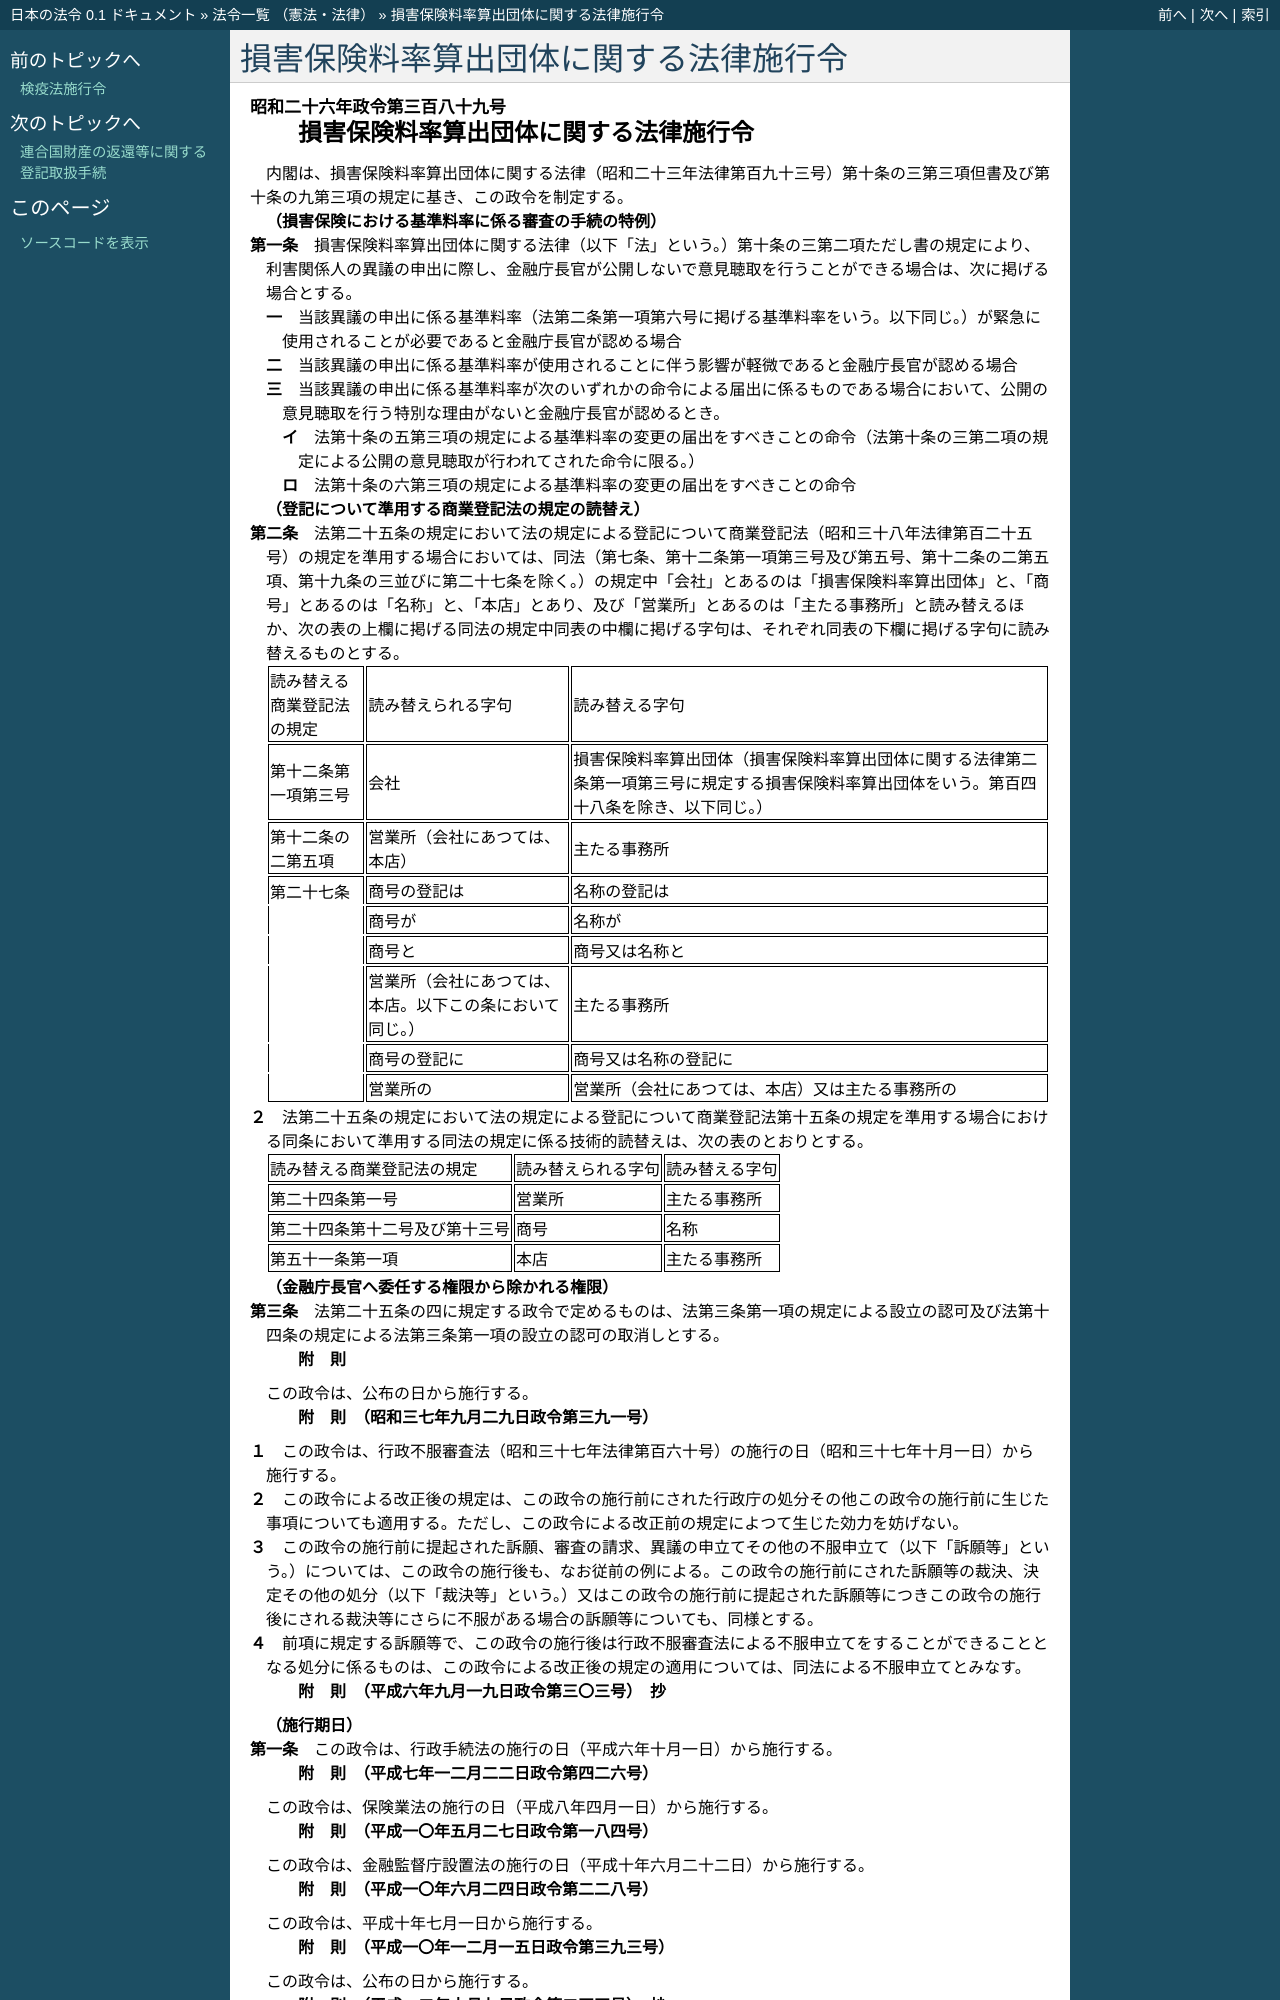

repository: ledmonster/japanese-law · page: doc/326/326CO0000000389_20220901_504CO0000000268.html · generator: sphinx

.. _326CO0000000389_20220901_504CO0000000268:

:orphan:

======================================
損害保険料率算出団体に関する法律施行令
======================================

.. raw:: html
    
    
    <main id="contentsLaw" class="active">
    <div id="innerDocument" class="active">
    
    
    
    
    <div style="margin-bottom: 12px;">
    <div id="lawTitleNo" style="font-size: 1.067rem; font-weight: bold;" class="_shokanBoxParent">昭和二十六年政令第三百八十九号<div class="_shokanBox"></div>
    <div class="_inyoBox" id="_inyo_"></div>
    </div>
    <div id="lawTitle" style="margin-left: 3rem; font-size: 1.5rem; font-weight: bold; line-height: 1.25em;" class="_shokanBoxParent">
    <span data-xpath="">損害保険料率算出団体に関する法律施行令</span><div class="_shokanBox" id="_shokan_"><div class="_shokanBtnIcons"></div></div>
    <div class="_inyoBox" id="_inyo_"></div>
    </div>
    </div><section id="EnactStatement" class="active EnactStatement"><div class="_div_EnactStatement _shokanBoxParent" style="text-indent: 1em;">
    <span data-xpath="">内閣は、損害保険料率算出団体に関する法律（昭和二十三年法律第百九十三号）第十条の三第三項但書及び第十条の九第三項の規定に基き、この政令を制定する。</span><div class="_shokanBox" id="_shokan_"><div class="_shokanBtnIcons"></div></div>
    <div class="_inyoBox" id="_inyo_"></div>
    </div></section><section id="MainProvision" class="active MainProvision"><section id="" class="active Article"><div style="margin-left: 1em; font-weight: bold;" class="_div_ArticleCaption _shokanBoxParent">
    <span data-xpath="">（損害保険における基準料率に係る審査の手続の特例）</span><div class="_shokanBox" id="_shokan_"><div class="_shokanBtnIcons"></div></div>
    <div class="_inyoBox" id="_inyo_"></div>
    </div>
    <div style="margin-left: 1em; text-indent: -1em;" id="" class="_div_ArticleTitle _shokanBoxParent">
    <span style="font-weight: bold;">第一条</span>　<span data-xpath="">損害保険料率算出団体に関する法律（以下「法」という。）第十条の三第二項ただし書の規定により、利害関係人の異議の申出に際し、金融庁長官が公開しないで意見聴取を行うことができる場合は、次に掲げる場合とする。</span><div class="_shokanBox" id="_shokan_"><div class="_shokanBtnIcons"></div></div>
    <div class="_inyoBox" id="_inyo_"></div>
    </div>
    <div id="" style="margin-left: 2em; text-indent: -1em;" class="_div_ItemSentence _shokanBoxParent">
    <span style="font-weight: bold;">一</span>　<span data-xpath="">当該異議の申出に係る基準料率（法第二条第一項第六号に掲げる基準料率をいう。以下同じ。）が緊急に使用されることが必要であると金融庁長官が認める場合</span><div class="_shokanBox" id="_shokan_"><div class="_shokanBtnIcons"></div></div>
    <div class="_inyoBox" id="_inyo_"></div>
    </div>
    <div id="" style="margin-left: 2em; text-indent: -1em;" class="_div_ItemSentence _shokanBoxParent">
    <span style="font-weight: bold;">二</span>　<span data-xpath="">当該異議の申出に係る基準料率が使用されることに伴う影響が軽微であると金融庁長官が認める場合</span><div class="_shokanBox" id="_shokan_"><div class="_shokanBtnIcons"></div></div>
    <div class="_inyoBox" id="_inyo_"></div>
    </div>
    <div id="" style="margin-left: 2em; text-indent: -1em;" class="_div_ItemSentence _shokanBoxParent">
    <span style="font-weight: bold;">三</span>　<span data-xpath="">当該異議の申出に係る基準料率が次のいずれかの命令による届出に係るものである場合において、公開の意見聴取を行う特別な理由がないと金融庁長官が認めるとき。</span><div class="_shokanBox" id="_shokan_"><div class="_shokanBtnIcons"></div></div>
    <div class="_inyoBox" id="_inyo_"></div>
    </div>
    <div style="margin-left: 3em; text-indent: -1em;" class="_div_Subitem1Sentence _shokanBoxParent">
    <span style="font-weight: bold;">イ</span>　<span data-xpath="">法第十条の五第三項の規定による基準料率の変更の届出をすべきことの命令（法第十条の三第二項の規定による公開の意見聴取が行われてされた命令に限る。）</span><div class="_shokanBox" id="_shokan_"><div class="_shokanBtnIcons"></div></div>
    <div class="_inyoBox"></div>
    </div>
    <div style="margin-left: 3em; text-indent: -1em;" class="_div_Subitem1Sentence _shokanBoxParent">
    <span style="font-weight: bold;">ロ</span>　<span data-xpath="">法第十条の六第三項の規定による基準料率の変更の届出をすべきことの命令</span><div class="_shokanBox" id="_shokan_"><div class="_shokanBtnIcons"></div></div>
    <div class="_inyoBox"></div>
    </div></section><section id="" class="active Article"><div style="margin-left: 1em; font-weight: bold;" class="_div_ArticleCaption _shokanBoxParent">
    <span data-xpath="">（登記について準用する商業登記法の規定の読替え）</span><div class="_shokanBox" id="_shokan_"><div class="_shokanBtnIcons"></div></div>
    <div class="_inyoBox" id="_inyo_"></div>
    </div>
    <div style="margin-left: 1em; text-indent: -1em;" id="" class="_div_ArticleTitle _shokanBoxParent">
    <span style="font-weight: bold;">第二条</span>　<span data-xpath="">法第二十五条の規定において法の規定による登記について商業登記法（昭和三十八年法律第百二十五号）の規定を準用する場合においては、同法（第七条、第十二条第一項第三号及び第五号、第十二条の二第五項、第十九条の三並びに第二十七条を除く。）の規定中「会社」とあるのは「損害保険料率算出団体」と、「商号」とあるのは「名称」と、「本店」とあり、及び「営業所」とあるのは「主たる事務所」と読み替えるほか、次の表の上欄に掲げる同法の規定中同表の中欄に掲げる字句は、それぞれ同表の下欄に掲げる字句に読み替えるものとする。</span><div class="_shokanBox" id="_shokan_"><div class="_shokanBtnIcons"></div></div>
    <div class="_inyoBox" id="_inyo_"></div>
    </div>
    <div class="_shokanBoxParent">
    <table class="Table" style="margin-left: 1em;">
    <tr class="TableRow">
    <td style="border-top: black solid 1px; border-bottom: black solid 1px; border-left: black solid 1px; border-right: black solid 1px;" class="col-pad"><div><span data-xpath="">読み替える商業登記法の規定</span></div></td>
    <td style="border-top: black solid 1px; border-bottom: black solid 1px; border-left: black solid 1px; border-right: black solid 1px;" class="col-pad"><div><span data-xpath="">読み替えられる字句</span></div></td>
    <td style="border-top: black solid 1px; border-bottom: black solid 1px; border-left: black solid 1px; border-right: black solid 1px;" class="col-pad"><div><span data-xpath="">読み替える字句</span></div></td>
    </tr>
    <tr class="TableRow">
    <td style="border-top: black solid 1px; border-bottom: black solid 1px; border-left: black solid 1px; border-right: black solid 1px;" class="col-pad"><div><span data-xpath="">第十二条第一項第三号</span></div></td>
    <td style="border-top: black solid 1px; border-bottom: black solid 1px; border-left: black solid 1px; border-right: black solid 1px;" class="col-pad"><div><span data-xpath="">会社</span></div></td>
    <td style="border-top: black solid 1px; border-bottom: black solid 1px; border-left: black solid 1px; border-right: black solid 1px;" class="col-pad"><div><span data-xpath="">損害保険料率算出団体（損害保険料率算出団体に関する法律第二条第一項第三号に規定する損害保険料率算出団体をいう。第百四十八条を除き、以下同じ。）</span></div></td>
    </tr>
    <tr class="TableRow">
    <td style="border-top: black solid 1px; border-bottom: black solid 1px; border-left: black solid 1px; border-right: black solid 1px;" class="col-pad"><div><span data-xpath="">第十二条の二第五項</span></div></td>
    <td style="border-top: black solid 1px; border-bottom: black solid 1px; border-left: black solid 1px; border-right: black solid 1px;" class="col-pad"><div><span data-xpath="">営業所（会社にあつては、本店）</span></div></td>
    <td style="border-top: black solid 1px; border-bottom: black solid 1px; border-left: black solid 1px; border-right: black solid 1px;" class="col-pad"><div><span data-xpath="">主たる事務所</span></div></td>
    </tr>
    <tr class="TableRow">
    <td style="border-top: black solid 1px; border-bottom: black none 1px; border-left: black solid 1px; border-right: black solid 1px;" class="col-pad"><div><span data-xpath="">第二十七条</span></div></td>
    <td style="border-top: black solid 1px; border-bottom: black solid 1px; border-left: black solid 1px; border-right: black solid 1px;" class="col-pad"><div><span data-xpath="">商号の登記は</span></div></td>
    <td style="border-top: black solid 1px; border-bottom: black solid 1px; border-left: black solid 1px; border-right: black solid 1px;" class="col-pad"><div><span data-xpath="">名称の登記は</span></div></td>
    </tr>
    <tr class="TableRow">
    <td style="border-top: black none 1px; border-bottom: black none 1px; border-left: black solid 1px; border-right: black solid 1px;" class="col-pad"> </td>
    <td style="border-top: black solid 1px; border-bottom: black solid 1px; border-left: black solid 1px; border-right: black solid 1px;" class="col-pad"><div><span data-xpath="">商号が</span></div></td>
    <td style="border-top: black solid 1px; border-bottom: black solid 1px; border-left: black solid 1px; border-right: black solid 1px;" class="col-pad"><div><span data-xpath="">名称が</span></div></td>
    </tr>
    <tr class="TableRow">
    <td style="border-top: black none 1px; border-bottom: black none 1px; border-left: black solid 1px; border-right: black solid 1px;" class="col-pad"> </td>
    <td style="border-top: black solid 1px; border-bottom: black solid 1px; border-left: black solid 1px; border-right: black solid 1px;" class="col-pad"><div><span data-xpath="">商号と</span></div></td>
    <td style="border-top: black solid 1px; border-bottom: black solid 1px; border-left: black solid 1px; border-right: black solid 1px;" class="col-pad"><div><span data-xpath="">商号又は名称と</span></div></td>
    </tr>
    <tr class="TableRow">
    <td style="border-top: black none 1px; border-bottom: black none 1px; border-left: black solid 1px; border-right: black solid 1px;" class="col-pad"> </td>
    <td style="border-top: black solid 1px; border-bottom: black solid 1px; border-left: black solid 1px; border-right: black solid 1px;" class="col-pad"><div><span data-xpath="">営業所（会社にあつては、本店。以下この条において同じ。）</span></div></td>
    <td style="border-top: black solid 1px; border-bottom: black solid 1px; border-left: black solid 1px; border-right: black solid 1px;" class="col-pad"><div><span data-xpath="">主たる事務所</span></div></td>
    </tr>
    <tr class="TableRow">
    <td style="border-top: black none 1px; border-bottom: black none 1px; border-left: black solid 1px; border-right: black solid 1px;" class="col-pad"> </td>
    <td style="border-top: black solid 1px; border-bottom: black solid 1px; border-left: black solid 1px; border-right: black solid 1px;" class="col-pad"><div><span data-xpath="">商号の登記に</span></div></td>
    <td style="border-top: black solid 1px; border-bottom: black solid 1px; border-left: black solid 1px; border-right: black solid 1px;" class="col-pad"><div><span data-xpath="">商号又は名称の登記に</span></div></td>
    </tr>
    <tr class="TableRow">
    <td style="border-top: black none 1px; border-bottom: black solid 1px; border-left: black solid 1px; border-right: black solid 1px;" class="col-pad"> </td>
    <td style="border-top: black solid 1px; border-bottom: black solid 1px; border-left: black solid 1px; border-right: black solid 1px;" class="col-pad"><div><span data-xpath="">営業所の</span></div></td>
    <td style="border-top: black solid 1px; border-bottom: black solid 1px; border-left: black solid 1px; border-right: black solid 1px;" class="col-pad"><div><span data-xpath="">営業所（会社にあつては、本店）又は主たる事務所の</span></div></td>
    </tr>
    </table>
    <div class="_shokanBox"></div>
    <div class="_inyoBox"></div>
    </div>
    <div style="margin-left: 1em; text-indent: -1em;" class="_div_ParagraphSentence _shokanBoxParent">
    <span style="font-weight: bold;">２</span>　<span data-xpath="">法第二十五条の規定において法の規定による登記について商業登記法第十五条の規定を準用する場合における同条において準用する同法の規定に係る技術的読替えは、次の表のとおりとする。</span><div class="_shokanBox" id="_shokan_"><div class="_shokanBtnIcons"></div></div>
    <div class="_inyoBox" id="_inyo_"></div>
    </div>
    <div class="_shokanBoxParent">
    <table class="Table" style="margin-left: 1em;">
    <tr class="TableRow">
    <td style="border-top: black solid 1px; border-bottom: black solid 1px; border-left: black solid 1px; border-right: black solid 1px;" class="col-pad"><div><span data-xpath="">読み替える商業登記法の規定</span></div></td>
    <td style="border-top: black solid 1px; border-bottom: black solid 1px; border-left: black solid 1px; border-right: black solid 1px;" class="col-pad"><div><span data-xpath="">読み替えられる字句</span></div></td>
    <td style="border-top: black solid 1px; border-bottom: black solid 1px; border-left: black solid 1px; border-right: black solid 1px;" class="col-pad"><div><span data-xpath="">読み替える字句</span></div></td>
    </tr>
    <tr class="TableRow">
    <td style="border-top: black solid 1px; border-bottom: black solid 1px; border-left: black solid 1px; border-right: black solid 1px;" class="col-pad"><div><span data-xpath="">第二十四条第一号</span></div></td>
    <td style="border-top: black solid 1px; border-bottom: black solid 1px; border-left: black solid 1px; border-right: black solid 1px;" class="col-pad"><div><span data-xpath="">営業所</span></div></td>
    <td style="border-top: black solid 1px; border-bottom: black solid 1px; border-left: black solid 1px; border-right: black solid 1px;" class="col-pad"><div><span data-xpath="">主たる事務所</span></div></td>
    </tr>
    <tr class="TableRow">
    <td style="border-top: black solid 1px; border-bottom: black solid 1px; border-left: black solid 1px; border-right: black solid 1px;" class="col-pad"><div><span data-xpath="">第二十四条第十二号及び第十三号</span></div></td>
    <td style="border-top: black solid 1px; border-bottom: black solid 1px; border-left: black solid 1px; border-right: black solid 1px;" class="col-pad"><div><span data-xpath="">商号</span></div></td>
    <td style="border-top: black solid 1px; border-bottom: black solid 1px; border-left: black solid 1px; border-right: black solid 1px;" class="col-pad"><div><span data-xpath="">名称</span></div></td>
    </tr>
    <tr class="TableRow">
    <td style="border-top: black solid 1px; border-bottom: black solid 1px; border-left: black solid 1px; border-right: black solid 1px;" class="col-pad"><div><span data-xpath="">第五十一条第一項</span></div></td>
    <td style="border-top: black solid 1px; border-bottom: black solid 1px; border-left: black solid 1px; border-right: black solid 1px;" class="col-pad"><div><span data-xpath="">本店</span></div></td>
    <td style="border-top: black solid 1px; border-bottom: black solid 1px; border-left: black solid 1px; border-right: black solid 1px;" class="col-pad"><div><span data-xpath="">主たる事務所</span></div></td>
    </tr>
    </table>
    <div class="_shokanBox"></div>
    <div class="_inyoBox"></div>
    </div></section><section id="" class="active Article"><div style="margin-left: 1em; font-weight: bold;" class="_div_ArticleCaption _shokanBoxParent">
    <span data-xpath="">（金融庁長官へ委任する権限から除かれる権限）</span><div class="_shokanBox" id="_shokan_"><div class="_shokanBtnIcons"></div></div>
    <div class="_inyoBox" id="_inyo_"></div>
    </div>
    <div style="margin-left: 1em; text-indent: -1em;" id="" class="_div_ArticleTitle _shokanBoxParent">
    <span style="font-weight: bold;">第三条</span>　<span data-xpath="">法第二十五条の四に規定する政令で定めるものは、法第三条第一項の規定による設立の認可及び法第十四条の規定による法第三条第一項の設立の認可の取消しとする。</span><div class="_shokanBox" id="_shokan_"><div class="_shokanBtnIcons"></div></div>
    <div class="_inyoBox" id="_inyo_"></div>
    </div></section></section><section id="" class="active SupplProvision"><div class="_div_SupplProvisionLabel SupplProvisionLabel _shokanBoxParent" style="margin-bottom: 10px; margin-left: 3em; font-weight: bold;">
    <span data-xpath="">附　則</span><div class="_shokanBox" id="_shokan_"><div class="_shokanBtnIcons"></div></div>
    <div class="_inyoBox" id="_inyo_"></div>
    </div>
    <section class="active Paragraph"><div style="text-indent: 1em;" class="_div_ParagraphSentence _shokanBoxParent">
    <span data-xpath="">この政令は、公布の日から施行する。</span><div class="_shokanBox" id="_shokan_"><div class="_shokanBtnIcons"></div></div>
    <div class="_inyoBox" id="_inyo_"></div>
    </div></section></section><section id="" class="active SupplProvision"><div class="_div_SupplProvisionLabel SupplProvisionLabel _shokanBoxParent" style="margin-bottom: 10px; margin-left: 3em; font-weight: bold;">
    <span data-xpath="">附　則</span>　（昭和三七年九月二九日政令第三九一号）<div class="_shokanBox" id="_shokan_"><div class="_shokanBtnIcons"></div></div>
    <div class="_inyoBox" id="_inyo_"></div>
    </div>
    <section class="active Paragraph"><div style="margin-left: 1em; text-indent: -1em;" class="_div_ParagraphSentence _shokanBoxParent">
    <span style="font-weight: bold;">１</span>　<span data-xpath="">この政令は、行政不服審査法（昭和三十七年法律第百六十号）の施行の日（昭和三十七年十月一日）から施行する。</span><div class="_shokanBox" id="_shokan_"><div class="_shokanBtnIcons"></div></div>
    <div class="_inyoBox" id="_inyo_"></div>
    </div></section><section class="active Paragraph"><div style="margin-left: 1em; text-indent: -1em;" class="_div_ParagraphSentence _shokanBoxParent">
    <span style="font-weight: bold;">２</span>　<span data-xpath="">この政令による改正後の規定は、この政令の施行前にされた行政庁の処分その他この政令の施行前に生じた事項についても適用する。</span><span data-xpath="">ただし、この政令による改正前の規定によつて生じた効力を妨げない。</span><div class="_shokanBox" id="_shokan_"><div class="_shokanBtnIcons"></div></div>
    <div class="_inyoBox" id="_inyo_"></div>
    </div></section><section class="active Paragraph"><div style="margin-left: 1em; text-indent: -1em;" class="_div_ParagraphSentence _shokanBoxParent">
    <span style="font-weight: bold;">３</span>　<span data-xpath="">この政令の施行前に提起された訴願、審査の請求、異議の申立てその他の不服申立て（以下「訴願等」という。）については、この政令の施行後も、なお従前の例による。</span><span data-xpath="">この政令の施行前にされた訴願等の裁決、決定その他の処分（以下「裁決等」という。）又はこの政令の施行前に提起された訴願等につきこの政令の施行後にされる裁決等にさらに不服がある場合の訴願等についても、同様とする。</span><div class="_shokanBox" id="_shokan_"><div class="_shokanBtnIcons"></div></div>
    <div class="_inyoBox" id="_inyo_"></div>
    </div></section><section class="active Paragraph"><div style="margin-left: 1em; text-indent: -1em;" class="_div_ParagraphSentence _shokanBoxParent">
    <span style="font-weight: bold;">４</span>　<span data-xpath="">前項に規定する訴願等で、この政令の施行後は行政不服審査法による不服申立てをすることができることとなる処分に係るものは、この政令による改正後の規定の適用については、同法による不服申立てとみなす。</span><div class="_shokanBox" id="_shokan_"><div class="_shokanBtnIcons"></div></div>
    <div class="_inyoBox" id="_inyo_"></div>
    </div></section></section><section id="" class="active SupplProvision"><div class="_div_SupplProvisionLabel SupplProvisionLabel _shokanBoxParent" style="margin-bottom: 10px; margin-left: 3em; font-weight: bold;">
    <span data-xpath="">附　則</span>　（平成六年九月一九日政令第三〇三号）　抄<div class="_shokanBox" id="_shokan_"><div class="_shokanBtnIcons"></div></div>
    <div class="_inyoBox" id="_inyo_"></div>
    </div>
    <section id="" class="active Article"><div style="margin-left: 1em; font-weight: bold;" class="_div_ArticleCaption _shokanBoxParent">
    <span data-xpath="">（施行期日）</span><div class="_shokanBox" id="_shokan_"><div class="_shokanBtnIcons"></div></div>
    <div class="_inyoBox" id="_inyo_"></div>
    </div>
    <div style="margin-left: 1em; text-indent: -1em;" id="" class="_div_ArticleTitle _shokanBoxParent">
    <span style="font-weight: bold;">第一条</span>　<span data-xpath="">この政令は、行政手続法の施行の日（平成六年十月一日）から施行する。</span><div class="_shokanBox" id="_shokan_"><div class="_shokanBtnIcons"></div></div>
    <div class="_inyoBox" id="_inyo_"></div>
    </div></section></section><section id="" class="active SupplProvision"><div class="_div_SupplProvisionLabel SupplProvisionLabel _shokanBoxParent" style="margin-bottom: 10px; margin-left: 3em; font-weight: bold;">
    <span data-xpath="">附　則</span>　（平成七年一二月二二日政令第四二六号）<div class="_shokanBox" id="_shokan_"><div class="_shokanBtnIcons"></div></div>
    <div class="_inyoBox" id="_inyo_"></div>
    </div>
    <section class="active Paragraph"><div style="text-indent: 1em;" class="_div_ParagraphSentence _shokanBoxParent">
    <span data-xpath="">この政令は、保険業法の施行の日（平成八年四月一日）から施行する。</span><div class="_shokanBox" id="_shokan_"><div class="_shokanBtnIcons"></div></div>
    <div class="_inyoBox" id="_inyo_"></div>
    </div></section></section><section id="" class="active SupplProvision"><div class="_div_SupplProvisionLabel SupplProvisionLabel _shokanBoxParent" style="margin-bottom: 10px; margin-left: 3em; font-weight: bold;">
    <span data-xpath="">附　則</span>　（平成一〇年五月二七日政令第一八四号）<div class="_shokanBox" id="_shokan_"><div class="_shokanBtnIcons"></div></div>
    <div class="_inyoBox" id="_inyo_"></div>
    </div>
    <section class="active Paragraph"><div style="text-indent: 1em;" class="_div_ParagraphSentence _shokanBoxParent">
    <span data-xpath="">この政令は、金融監督庁設置法の施行の日（平成十年六月二十二日）から施行する。</span><div class="_shokanBox" id="_shokan_"><div class="_shokanBtnIcons"></div></div>
    <div class="_inyoBox" id="_inyo_"></div>
    </div></section></section><section id="" class="active SupplProvision"><div class="_div_SupplProvisionLabel SupplProvisionLabel _shokanBoxParent" style="margin-bottom: 10px; margin-left: 3em; font-weight: bold;">
    <span data-xpath="">附　則</span>　（平成一〇年六月二四日政令第二二八号）<div class="_shokanBox" id="_shokan_"><div class="_shokanBtnIcons"></div></div>
    <div class="_inyoBox" id="_inyo_"></div>
    </div>
    <section class="active Paragraph"><div style="text-indent: 1em;" class="_div_ParagraphSentence _shokanBoxParent">
    <span data-xpath="">この政令は、平成十年七月一日から施行する。</span><div class="_shokanBox" id="_shokan_"><div class="_shokanBtnIcons"></div></div>
    <div class="_inyoBox" id="_inyo_"></div>
    </div></section></section><section id="" class="active SupplProvision"><div class="_div_SupplProvisionLabel SupplProvisionLabel _shokanBoxParent" style="margi
